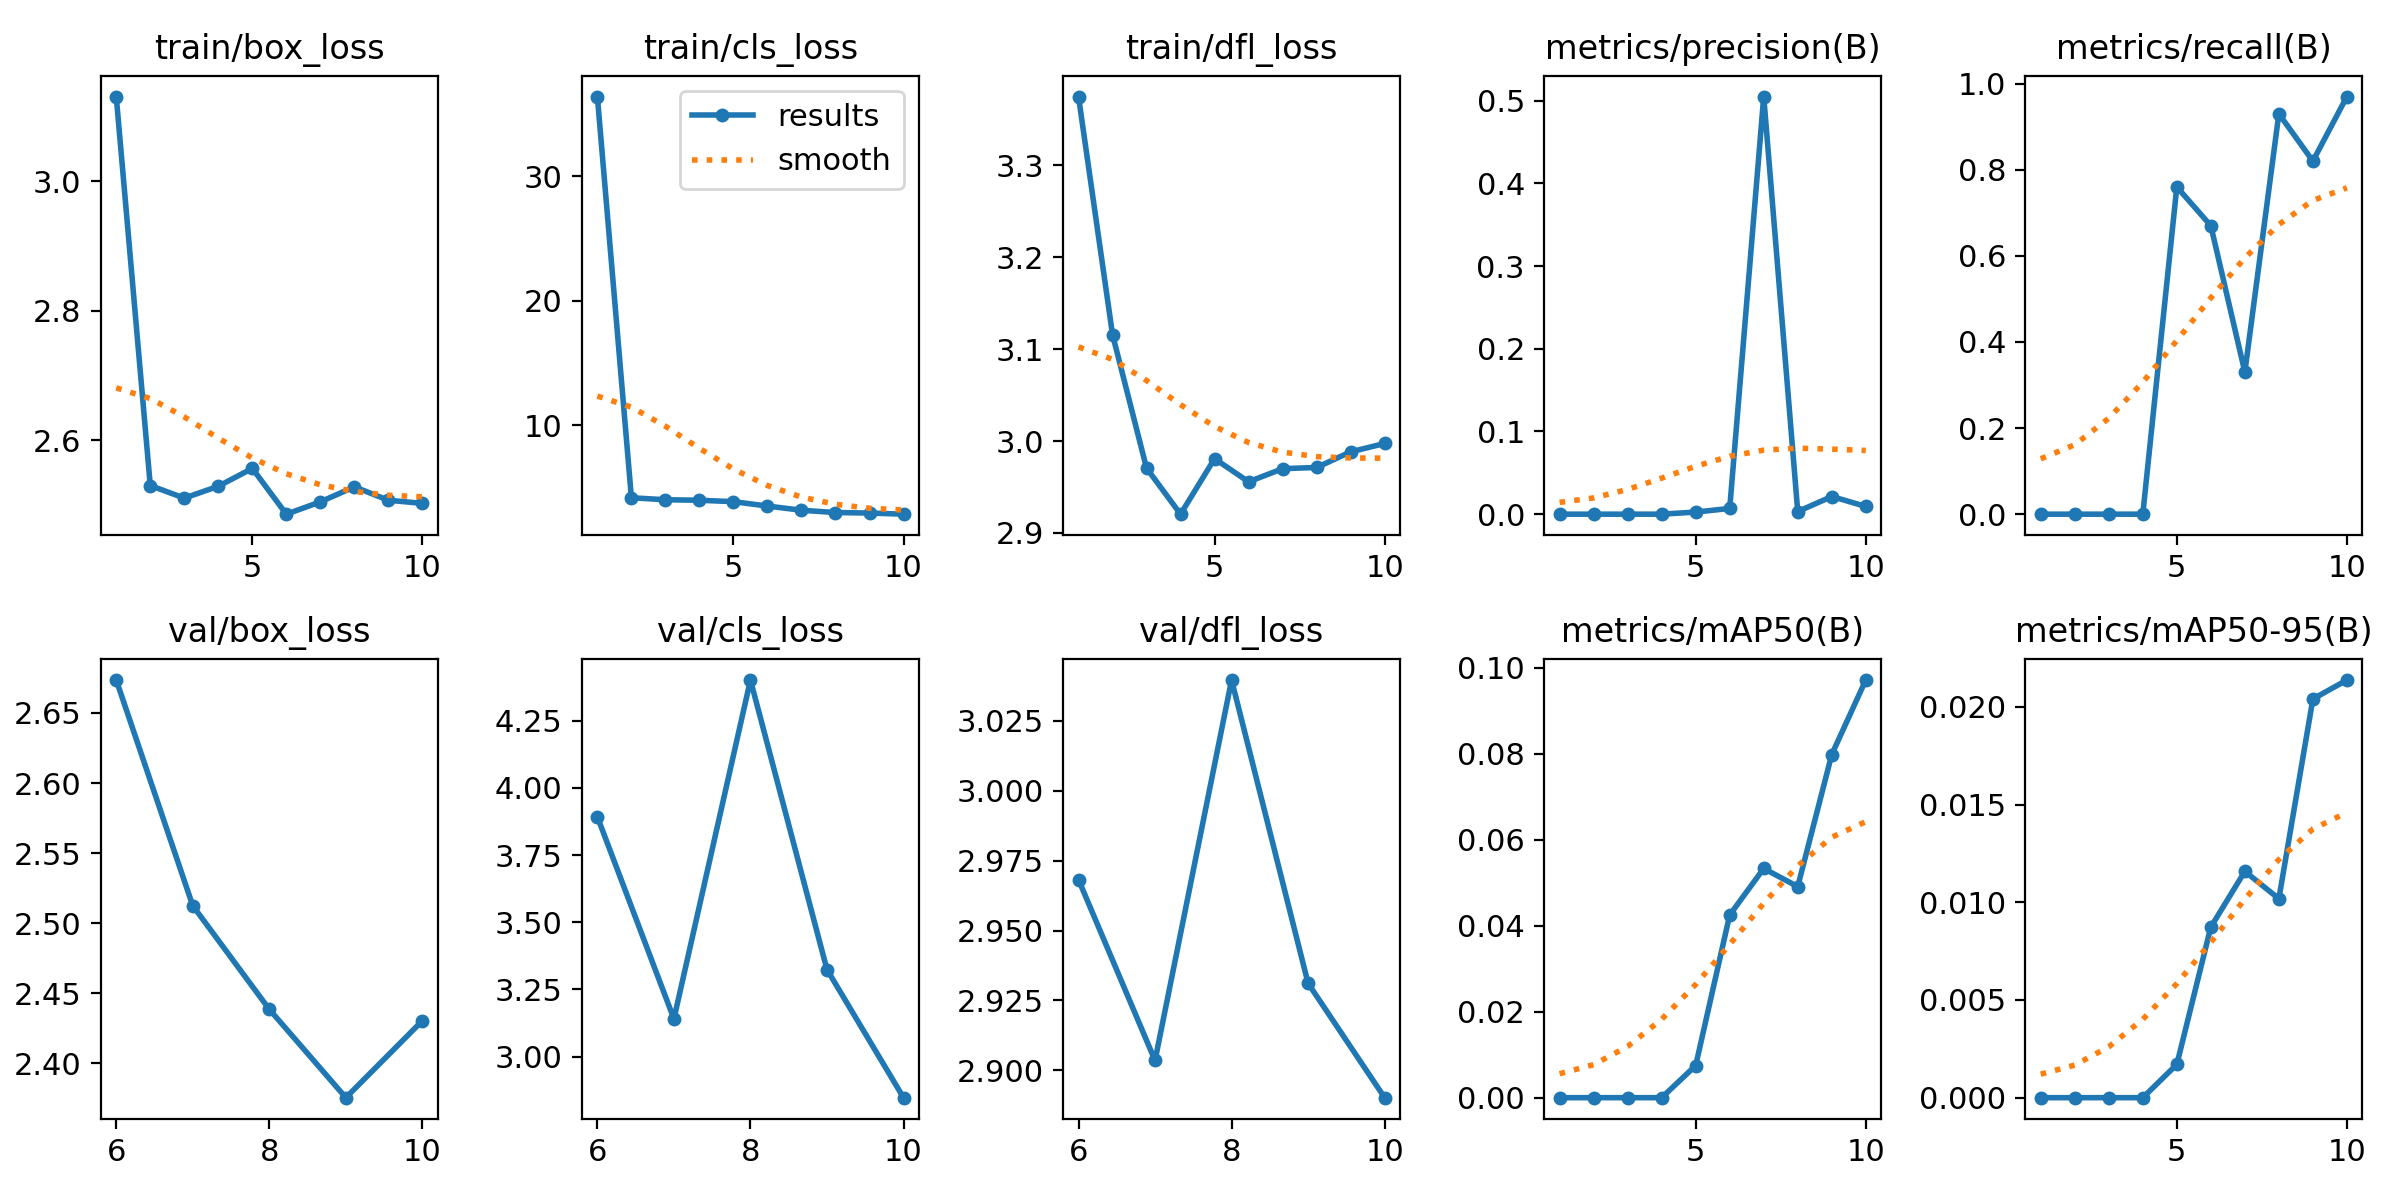

Source data for this figure (header and first rows):
epoch, train/box_loss, train/cls_loss, train/dfl_loss, metrics/precision(B), metrics/recall(B), metrics/mAP50(B), metrics/mAP50-95(B), val/box_loss, val/cls_loss, val/dfl_loss, lr/pg0, lr/pg1, lr/pg2
1, 3.131, 36.4, 3.375, 0, 0, 0, 0, nan, nan, nan, 0.0885, 0.0115, 0.0115
2, 2.53, 4.197, 3.116, 0, 0, 0, 0, nan, nan, nan, 0.07417, 0.02117, 0.02117
3, 2.511, 4.035, 2.97, 0, 0, 0, 0, nan, nan, nan, 0.05747, 0.02847, 0.02847
4, 2.529, 3.995, 2.92, 0, 0, 0, 0, nan, nan, nan, 0.03839, 0.03339, 0.03339
5, 2.557, 3.883, 2.981, 0.00255, 0.76, 0.00747, 0.0017, nan, nan, nan, 0.0302, 0.0302, 0.0302
6, 2.486, 3.53, 2.956, 0.00694, 0.67, 0.04249, 0.00873, 2.674, 3.893, 2.968, 0.02525, 0.02525, 0.02525
7, 2.505, 3.192, 2.97, 0.5051, 0.33, 0.05331, 0.01158, 2.513, 3.141, 2.904, 0.0203, 0.0203, 0.0203
8, 2.528, 3.009, 2.971, 0.00314, 0.93, 0.04908, 0.01018, 2.439, 4.402, 3.04, 0.01535, 0.01535, 0.01535
9, 2.507, 2.968, 2.988, 0.02136, 0.82, 0.0798, 0.0204, 2.376, 3.324, 2.931, 0.0104, 0.0104, 0.0104
10, 2.502, 2.877, 2.997, 0.00935, 0.97, 0.09713, 0.02137, 2.43, 2.847, 2.89, 0.00545, 0.00545, 0.00545
